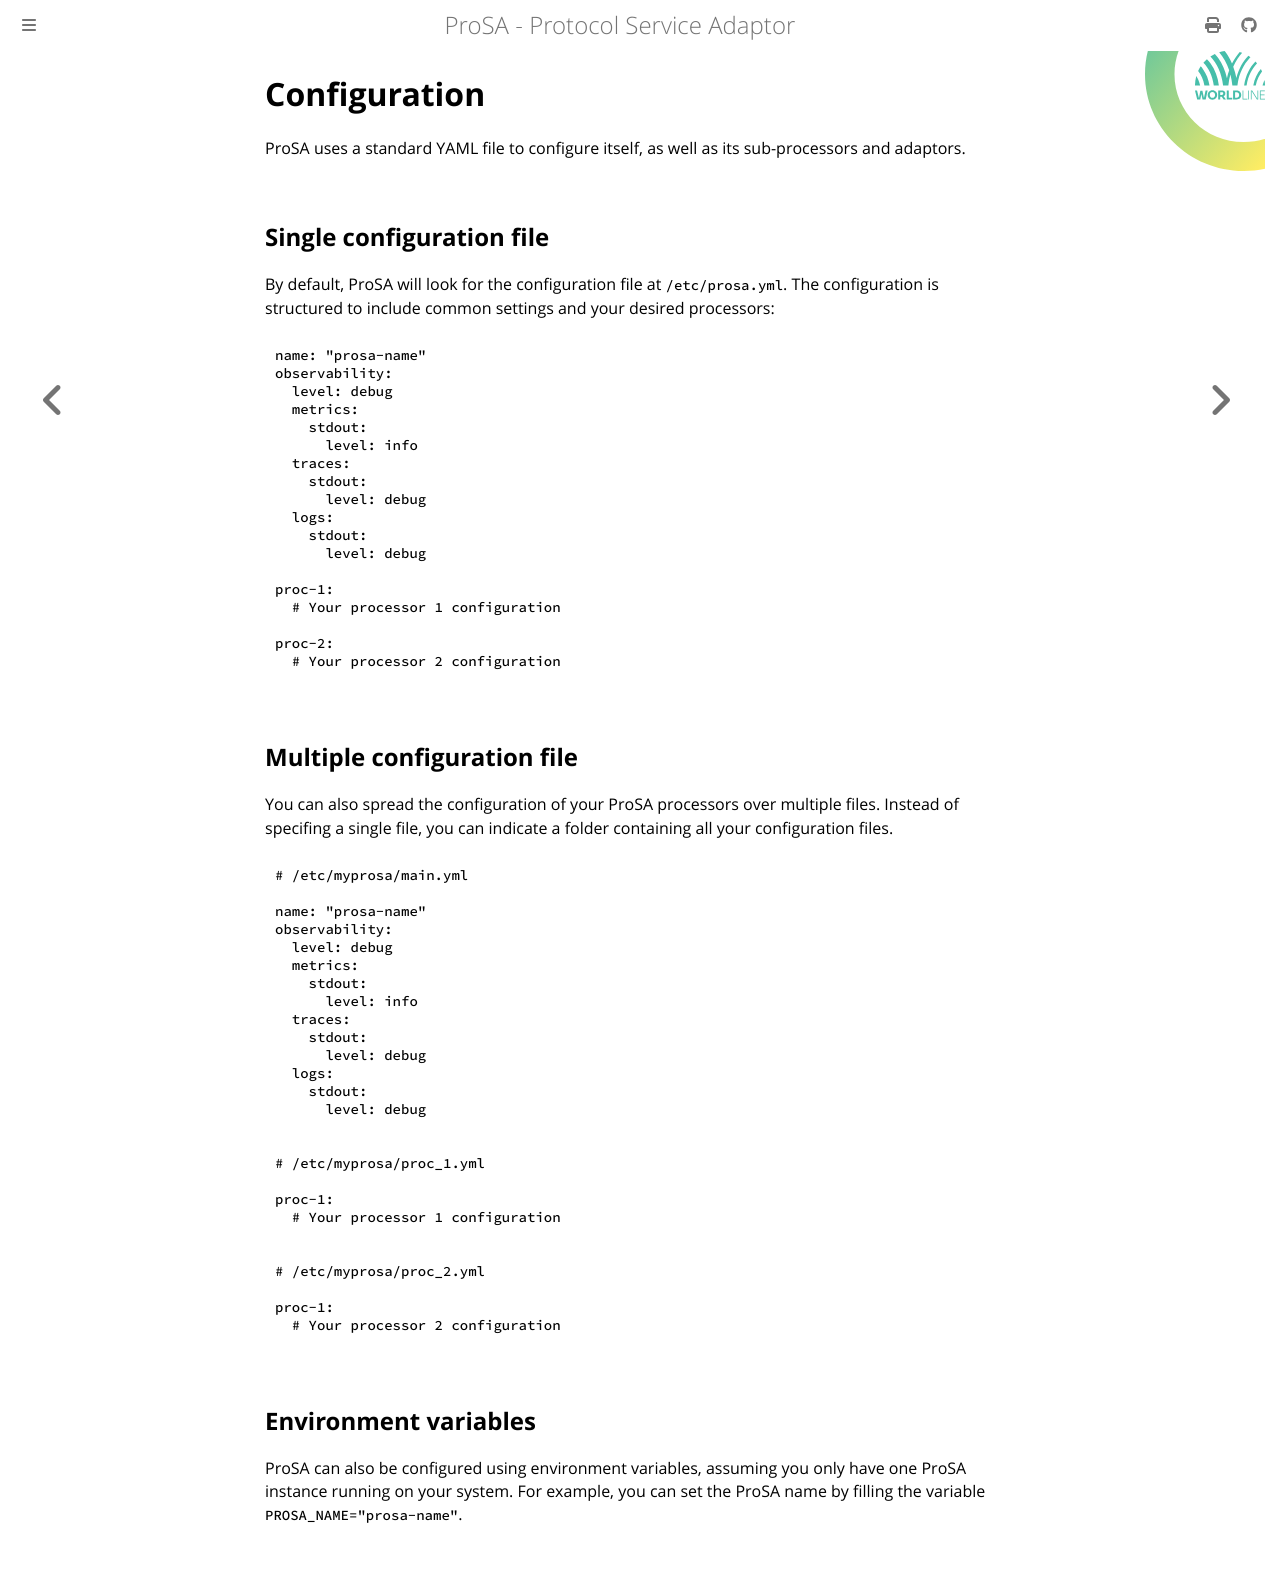

repository: worldline/ProSA · page: ch01-02-config.html · generator: mdbook

# Configuration

ProSA uses a standard YAML file to configure itself, as well as its sub-processors and adaptors.

## Single configuration file

By default, ProSA will look for the configuration file at `/etc/prosa.yml`.
The configuration is structured to include common settings and your desired processors:
```yaml
name: "prosa-name"
observability:
  level: debug
  metrics:
    stdout:
      level: info
  traces:
    stdout:
      level: debug
  logs:
    stdout:
      level: debug

proc-1:
  # Your processor 1 configuration

proc-2:
  # Your processor 2 configuration
```

## Multiple configuration file

You can also spread the configuration of your ProSA processors over multiple files.
Instead of specifing a single file, you can indicate a folder containing all your configuration files.

```yaml
# /etc/myprosa/main.yml

name: "prosa-name"
observability:
  level: debug
  metrics:
    stdout:
      level: info
  traces:
    stdout:
      level: debug
  logs:
    stdout:
      level: debug
```

```yaml
# /etc/myprosa/proc_1.yml

proc-1:
  # Your processor 1 configuration
```

```yaml
# /etc/myprosa/proc_2.yml

proc-1:
  # Your processor 2 configuration
```

## Environment variables

ProSA can also be configured using environment variables, assuming you only have one ProSA instance running on your system.
For example, you can set the ProSA name by filling the variable `PROSA_NAME="prosa-name"`.
